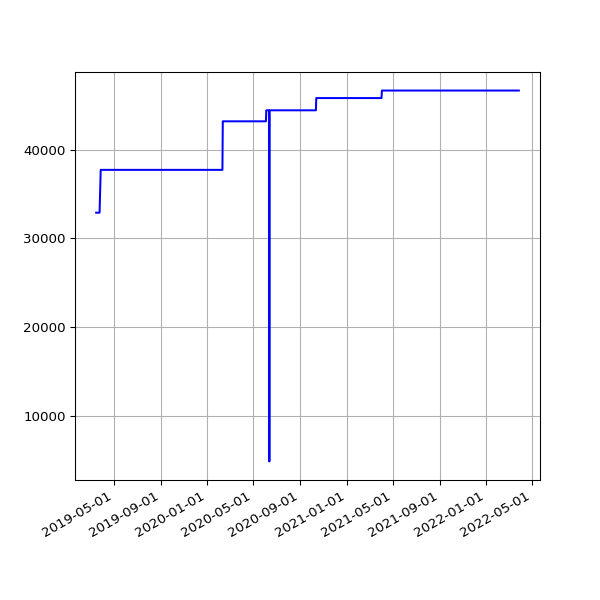

Values plotted in this chart, from the file beside it:
date, value
2019-03-16 06:34:51 +0000, 32881
2019-03-19 06:42:23 +0000, 32881
2019-03-22 06:58:13 +0000, 32881
2019-03-25 06:50:58 +0000, 32881
2019-03-28 07:47:59 +0000, 37710
2019-04-01 07:40:45 +0100, 37710
2019-04-04 06:42:25 +0100, 37710
2019-04-07 06:51:48 +0100, 37710
2019-04-10 06:56:15 +0100, 37710
2019-04-16 11:24:05 +0100, 37710
2019-04-19 07:16:50 +0100, 37710
2019-04-22 07:00:26 +0100, 37710
2019-05-01 07:20:31 +0100, 37710
2019-05-04 07:15:27 +0100, 37710
2019-05-07 07:29:37 +0100, 37710
2019-05-10 07:10:29 +0100, 37710
2019-05-13 07:01:24 +0100, 37710
2019-05-16 07:14:22 +0100, 37710
2019-05-19 06:46:07 +0100, 37710
2019-06-13 07:03:22 +0100, 37710
2019-06-16 06:39:01 +0100, 37710
2019-06-19 06:09:05 +0100, 37710
2019-06-22 06:26:55 +0100, 37710
2019-06-25 06:11:17 +0100, 37710
2019-07-01 06:48:57 +0100, 37710
2019-07-04 07:07:36 +0100, 37710
2019-07-07 06:57:19 +0100, 37710
2019-07-10 06:59:56 +0100, 37710
2019-07-13 07:03:15 +0100, 37710
2019-07-16 06:54:44 +0100, 37710
2019-07-19 07:03:46 +0100, 37710
2019-07-22 07:26:34 +0100, 37710
2019-07-25 07:25:18 +0100, 37710
2019-07-28 08:06:14 +0100, 37710
2019-07-31 06:33:09 +0100, 37710
2019-08-01 07:04:31 +0100, 37710
2019-08-02 06:25:51 +0100, 37710
2019-08-03 06:23:45 +0100, 37710
2019-08-04 07:18:53 +0100, 37710
2019-08-05 06:13:25 +0100, 37710
2019-08-06 06:32:26 +0100, 37710
2019-08-07 06:38:59 +0100, 37710
2019-08-08 07:16:43 +0100, 37710
2019-08-09 06:20:39 +0100, 37710
2019-08-10 06:22:40 +0100, 37710
2019-08-11 07:18:29 +0100, 37710
2019-08-12 06:37:47 +0100, 37710
2019-08-13 08:02:12 +0100, 37710
2019-08-14 07:07:20 +0100, 37710
2019-08-15 06:48:04 +0100, 37710
2019-08-16 07:13:46 +0100, 37710
2019-08-17 06:01:35 +0100, 37710
2019-08-18 06:19:27 +0100, 37710
2019-08-19 07:12:43 +0100, 37710
2019-08-20 06:47:37 +0100, 37710
2019-08-21 06:59:05 +0100, 37710
2019-08-22 06:43:16 +0100, 37710
2019-08-23 06:29:29 +0100, 37710
2019-08-24 07:02:29 +0100, 37710
2019-08-25 07:23:01 +0100, 37710
... 916 more rows
